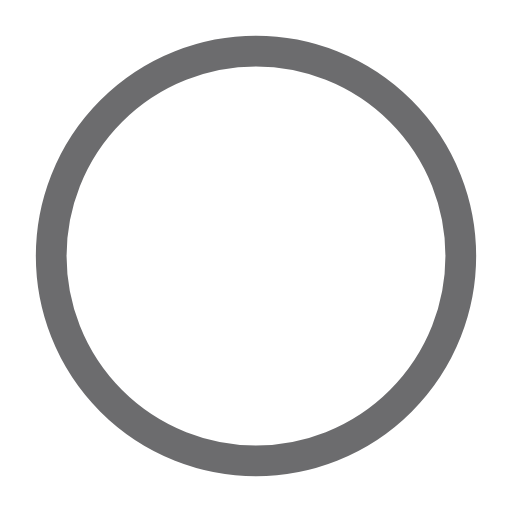
t = 0.00 s
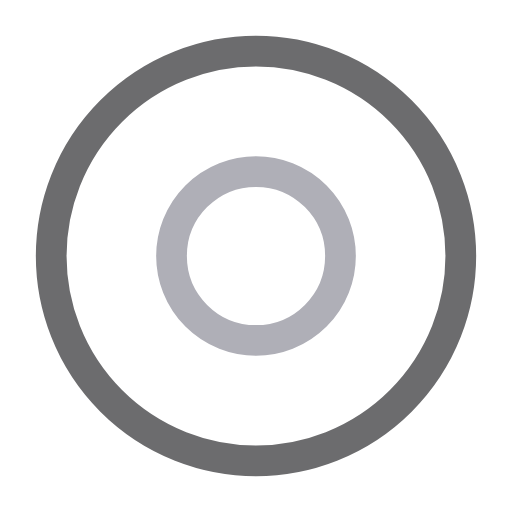
t = 0.50 s
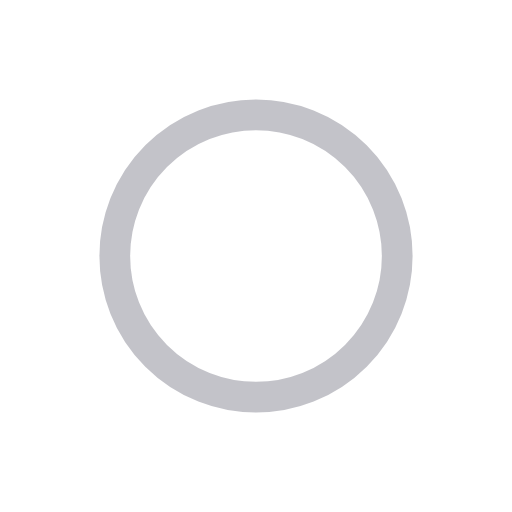
t = 1.00 s
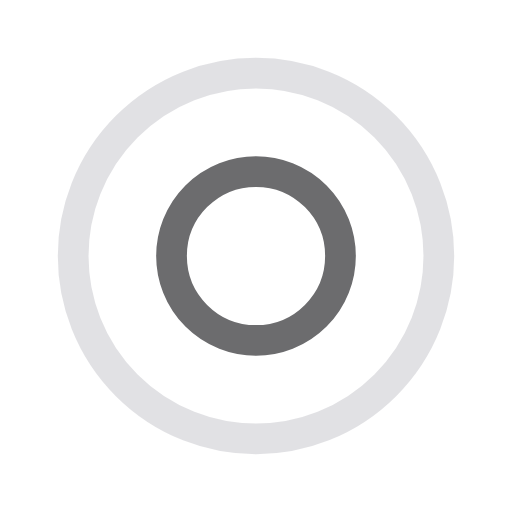
t = 1.50 s
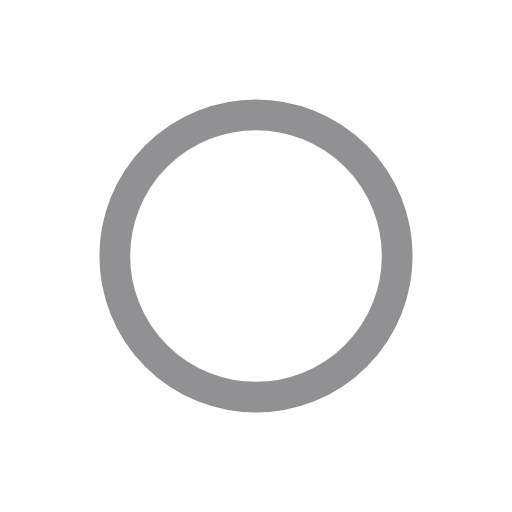
t = 2.00 s
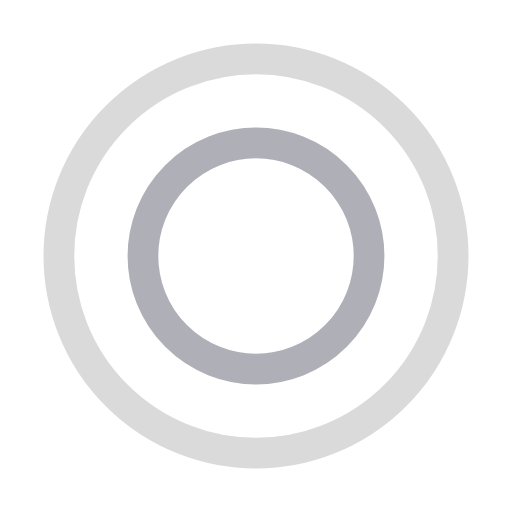
t = 2.67 s

The animated SVG that drew these frames (rendered in a browser with its animation timeline set to each time). Animation: 4 SMIL elements (animate=4); one cycle of 3.00 s, repeats indefinitely.

<?xml version="1.0" encoding="utf-8"?><svg width='98px' height='98px' xmlns="http://www.w3.org/2000/svg" viewBox="0 0 100 100" preserveAspectRatio="xMidYMid" class="uil-ripple"><rect x="0" y="0" width="100" height="100" fill="none" class="bk"></rect><g> <animate attributeName="opacity" dur="2s" repeatCount="indefinite" begin="0s" keyTimes="0;0.33;1" values="1;1;0"></animate><circle cx="50" cy="50" r="40" stroke="#afafb7" fill="none" stroke-width="6" stroke-linecap="round"><animate attributeName="r" dur="2s" repeatCount="indefinite" begin="0s" keyTimes="0;0.33;1" values="0;22;44"></animate></circle></g><g><animate attributeName="opacity" dur="2s" repeatCount="indefinite" begin="1s" keyTimes="0;0.33;1" values="1;1;0"></animate><circle cx="50" cy="50" r="40" stroke="#6c6c6e" fill="none" stroke-width="6" stroke-linecap="round"><animate attributeName="r" dur="2s" repeatCount="indefinite" begin="1s" keyTimes="0;0.33;1" values="0;22;44"></animate></circle></g></svg>
